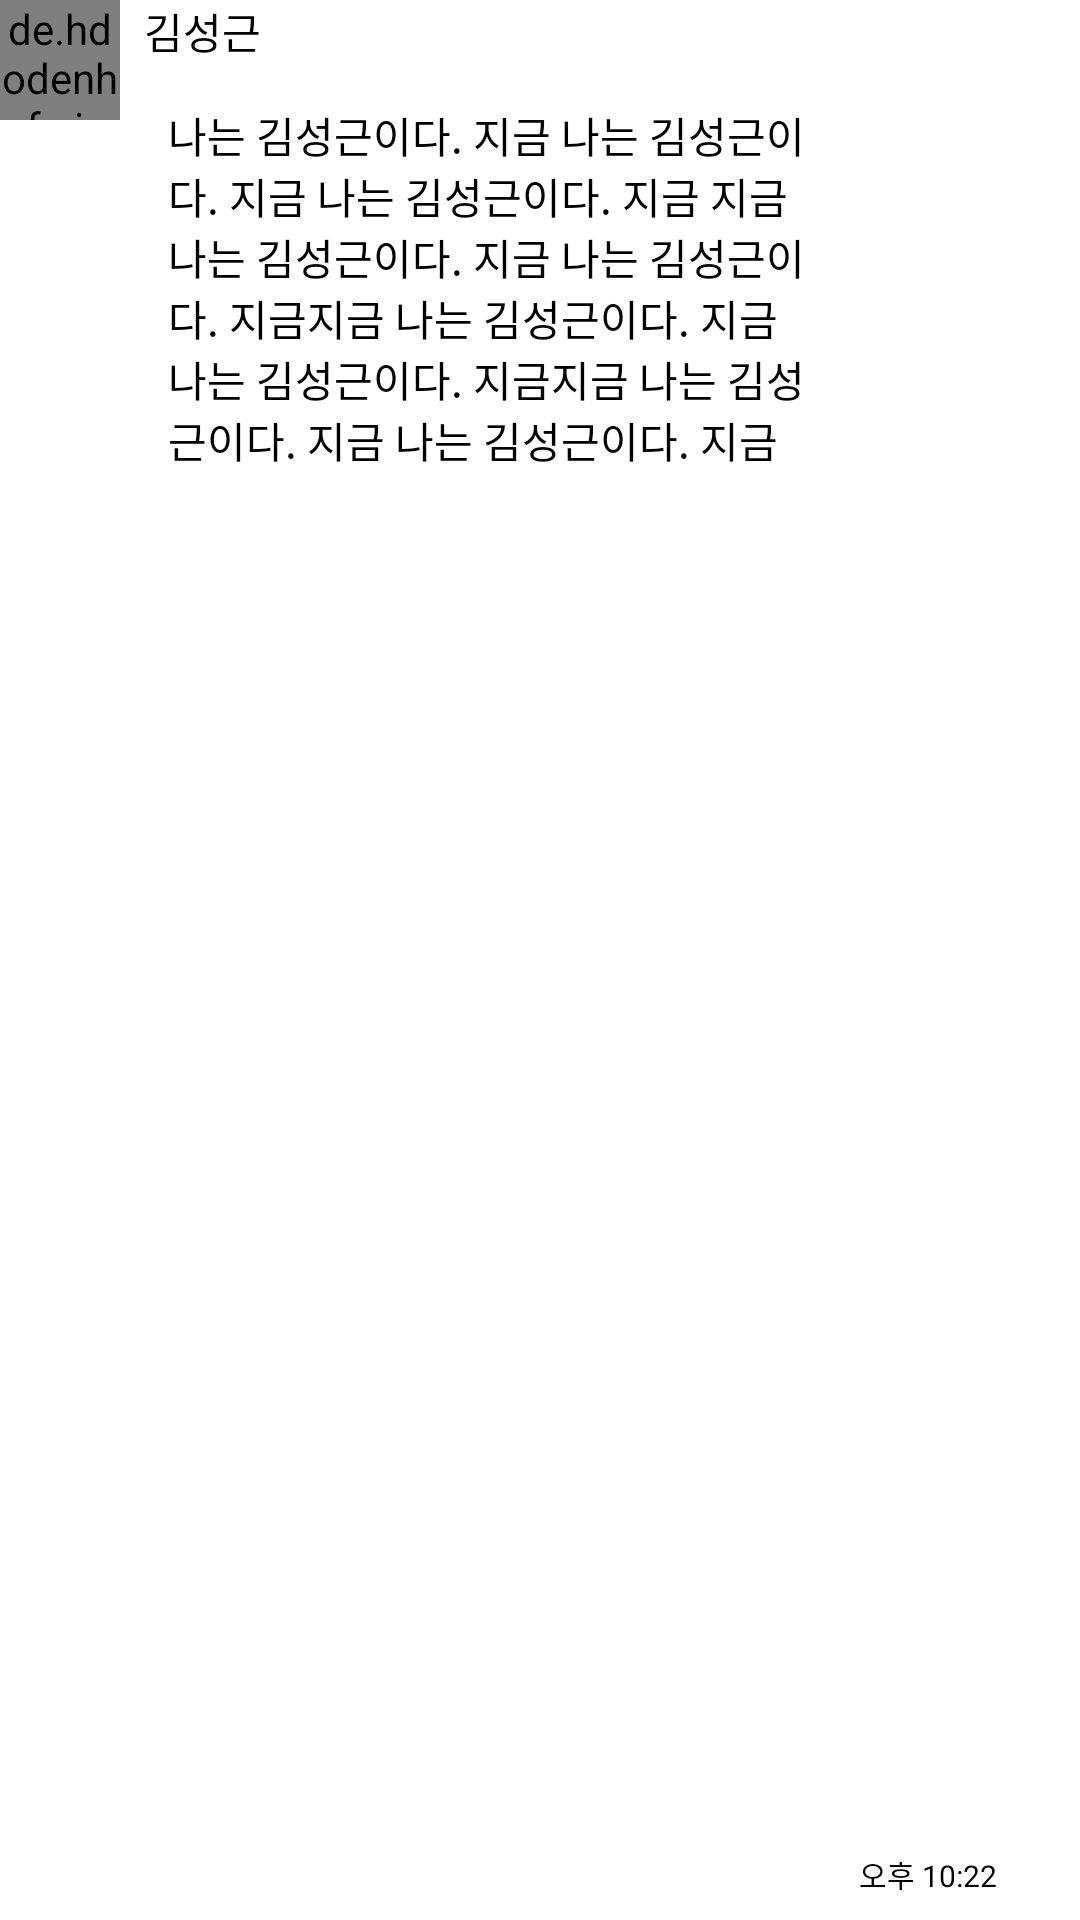

Here is an Android app screen rendered from its layout file. Give the layout XML and the strings, colors and styles it references.
<!-- AndroidManifest.xml: fallback theme Theme.MaterialComponents.DayNight.NoActionBar -->
<!-- res/layout/view_chat_receive.xml -->
<?xml version="1.0" encoding="utf-8"?>
<LinearLayout xmlns:android="http://schemas.android.com/apk/res/android"
    android:layout_width="match_parent"
    android:layout_height="wrap_content"
    android:paddingBottom="@dimen/chat_view_paddingBottom"
    android:orientation="horizontal">

    <de.hdodenhof.circleimageview.CircleImageView
        android:id="@+id/ImageView"
        android:layout_width="@dimen/receiver_image_size"
        android:layout_height="@dimen/receiver_image_size"
        android:layout_alignParentStart="true"
        android:layout_alignParentTop="true"
        android:src="@drawable/person" />

    <LinearLayout
        android:layout_width="wrap_content"
        android:layout_height="wrap_content"
        android:layout_marginRight="@dimen/receiver_date_size"
        android:orientation="vertical"
        android:paddingLeft="@dimen/chat_padding">

        <TextView
            android:id="@+id/nameView"
            android:layout_width="wrap_content"
            android:layout_height="wrap_content"
            android:layout_gravity="top"
            android:paddingBottom="@dimen/receiver_padding"
            android:textColor="@color/text_color"
            android:text="김성근" />


        <TextView
            android:id="@+id/contentView"
            android:layout_width="wrap_content"
            android:layout_height="wrap_content"
            android:background="@drawable/receive_chat_bubble"
            android:padding="@dimen/chat_padding"
            android:text="나는 김성근이다. 지금 나는 김성근이다. 지금 나는 김성근이다. 지금 지금 나는 김성근이다. 지금 나는 김성근이다. 지금지금 나는 김성근이다. 지금 나는 김성근이다. 지금지금 나는 김성근이다. 지금 나는 김성근이다. 지금 "
            android:textColor="@color/text_color" />


    </LinearLayout>

    <TextView
        android:id="@+id/dateView"
        android:layout_width="@dimen/receiver_date_size"
        android:layout_height="wrap_content"
        android:layout_gravity="bottom"
        android:layout_marginLeft="@dimen/receiver_date_marginLeft"
        android:paddingLeft="@dimen/date_text_padding_left"
        android:text="오후 10:22"
        android:textColor="@color/text_color"
        android:textSize="@dimen/date_text_size" />
</LinearLayout>
<!-- resources referenced by this layout -->
<resources>
  <color name="text_color">#000000</color>
  <dimen name="chat_padding">8dp</dimen>
  <dimen name="chat_view_paddingBottom">8dp</dimen>
  <dimen name="date_text_padding_left">6dp</dimen>
  <dimen name="date_text_size">10sp</dimen>
  <dimen name="receiver_date_marginLeft">-80dp</dimen>
  <dimen name="receiver_date_size">80dp</dimen>
  <dimen name="receiver_image_size">40dp</dimen>
  <dimen name="receiver_padding">6dp</dimen>
  <!-- drawable person: jpg bitmap (drawable, 62344 bytes) -->
</resources>
